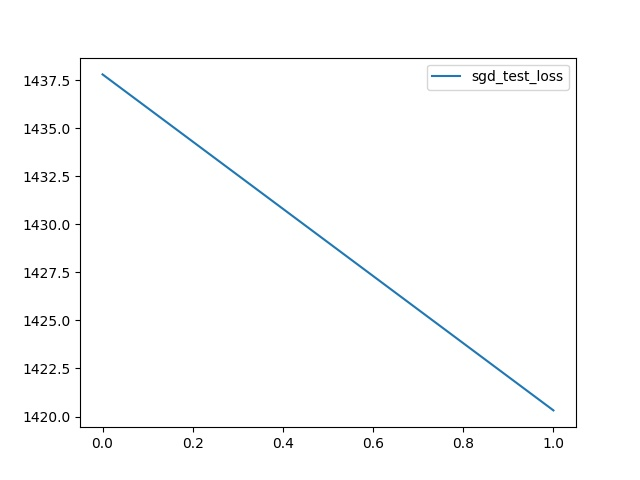

Data behind this chart, as committed beside it:
, sgd_test_loss
0, 1438
1, 1420
